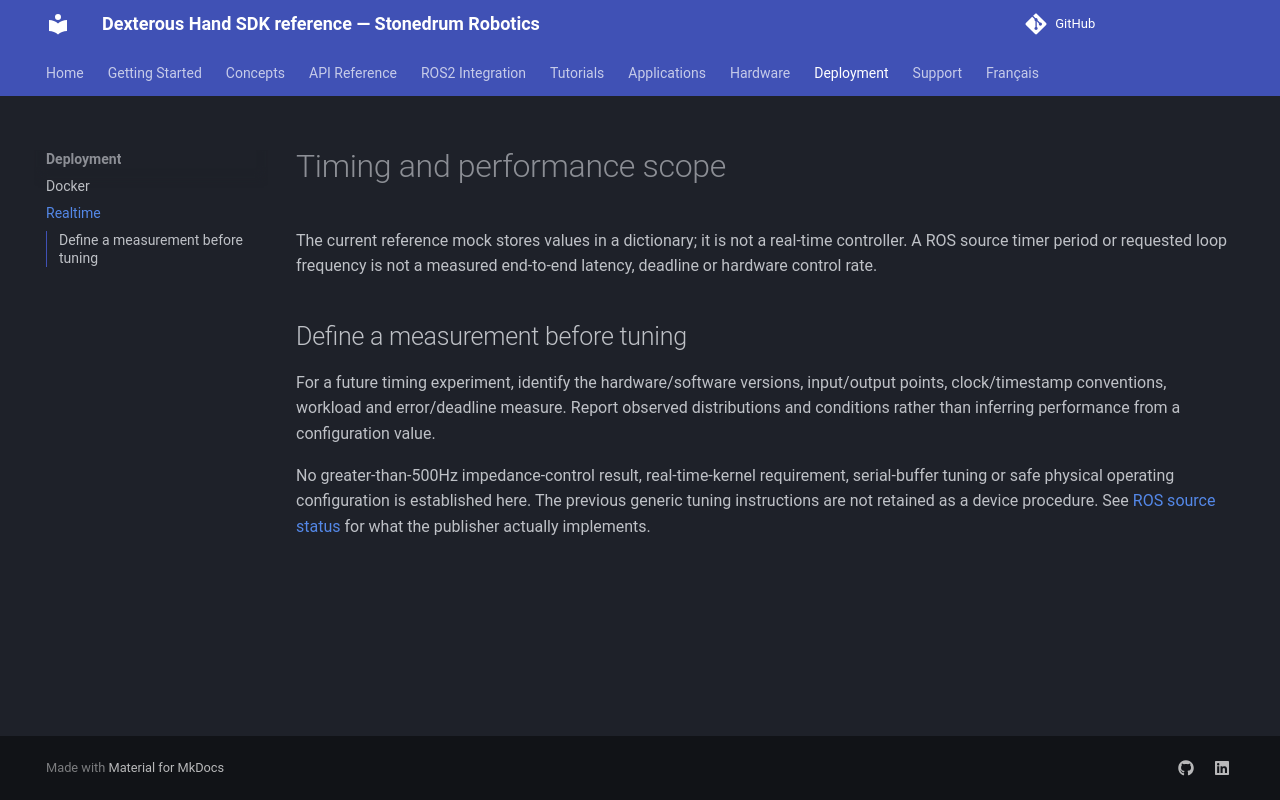

repository: stonedrum-robotics/docs · page: deployment/realtime/index.html · generator: mkdocs

# Timing and performance scope

The current reference mock stores values in a dictionary; it is not a real-time controller. A ROS source timer period or requested loop frequency is not a measured end-to-end latency, deadline or hardware control rate.

## Define a measurement before tuning

For a future timing experiment, identify the hardware/software versions, input/output points, clock/timestamp conventions, workload and error/deadline measure. Report observed distributions and conditions rather than inferring performance from a configuration value.

No greater-than-500Hz impedance-control result, real-time-kernel requirement, serial-buffer tuning or safe physical operating configuration is established here. The previous generic tuning instructions are not retained as a device procedure. See [ROS source status](../ros2-integration/overview.md) for what the publisher actually implements.
